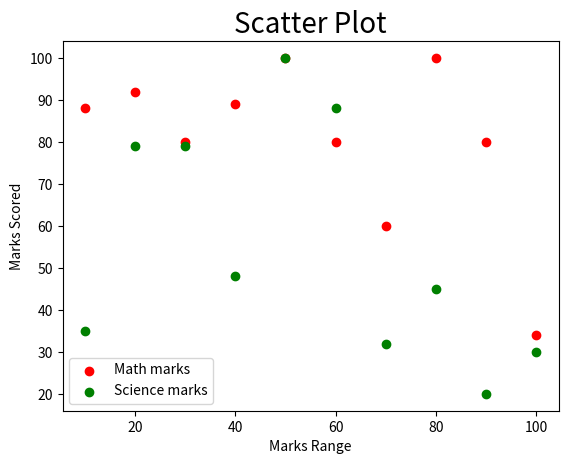

Python code for this plot:
import matplotlib.pyplot as plt
import pandas as pd
math_marks = [88, 92, 80, 89, 100, 80, 60, 100, 80, 34]
science_marks = [35, 79, 79, 48, 100, 88, 32, 45, 20, 30]
marks_range = [10, 20, 30, 40, 50, 60, 70, 80, 90, 100]
plt.scatter(marks_range, math_marks, label='Math marks', color='r')
plt.scatter(marks_range, science_marks, label='Science marks',color='g')
plt.title('Scatter Plot',fontsize = 20)
plt.xlabel('Marks Range')
plt.ylabel('Marks Scored')
plt.legend()
plt.show()
